Labelled photos from "classification_dataset", an image-classification folder in SahanaK17/Coffee_Fruit_Prediction. The possible labels are: overripe, ripe, unripe.

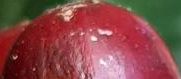
Label: overripe

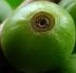
Label: unripe

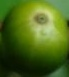
Label: unripe

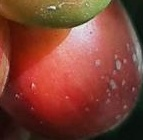
Label: ripe

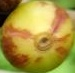
Label: overripe

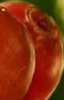
Label: ripe
